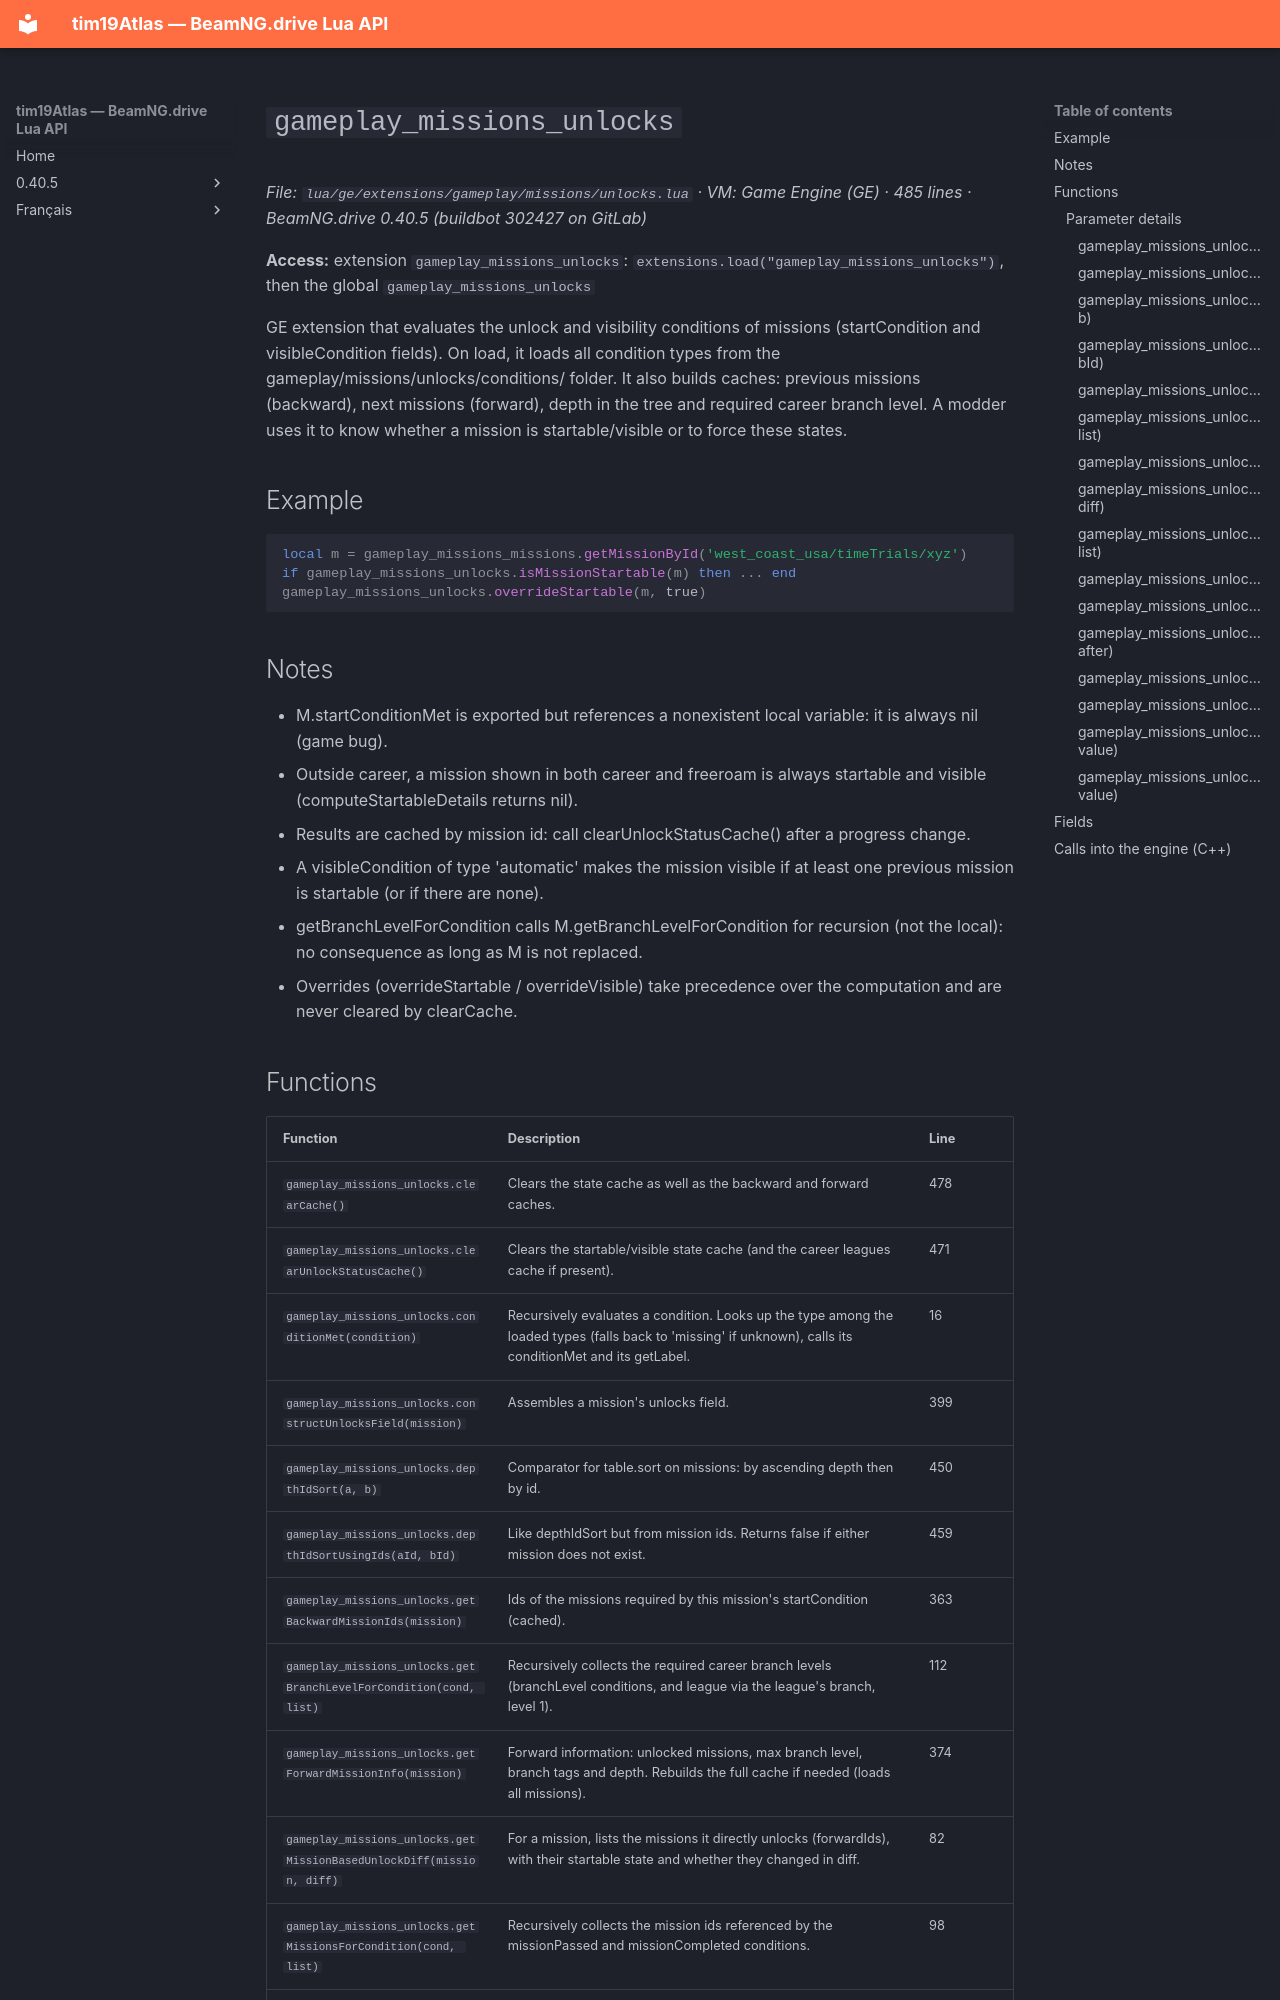

repository: Tim0219800/beamng-lua-atlas · page: 0.40.5/ge/extensions/gameplay/missions/unlocks.html · generator: mkdocs

# `gameplay_missions_unlocks`

*File: `lua/ge/extensions/gameplay/missions/unlocks.lua` · VM: Game Engine (GE) · 485 lines · BeamNG.drive 0.40.5 (buildbot 302427 on GitLab)*

**Access:** extension `gameplay_missions_unlocks`: `extensions.load("gameplay_missions_unlocks")`, then the global `gameplay_missions_unlocks`

GE extension that evaluates the unlock and visibility conditions of missions (startCondition and visibleCondition fields). On load, it loads all condition types from the gameplay/missions/unlocks/conditions/ folder. It also builds caches: previous missions (backward), next missions (forward), depth in the tree and required career branch level. A modder uses it to know whether a mission is startable/visible or to force these states.

## Example

```lua
local m = gameplay_missions_missions.getMissionById('west_coast_usa/timeTrials/xyz')
if gameplay_missions_unlocks.isMissionStartable(m) then ... end
gameplay_missions_unlocks.overrideStartable(m, true)
```

## Notes

- M.startConditionMet is exported but references a nonexistent local variable: it is always nil (game bug).
- Outside career, a mission shown in both career and freeroam is always startable and visible (computeStartableDetails returns nil).
- Results are cached by mission id: call clearUnlockStatusCache() after a progress change.
- A visibleCondition of type 'automatic' makes the mission visible if at least one previous mission is startable (or if there are none).
- getBranchLevelForCondition calls M.getBranchLevelForCondition for recursion (not the local): no consequence as long as M is not replaced.
- Overrides (overrideStartable / overrideVisible) take precedence over the computation and are never cleared by clearCache.
